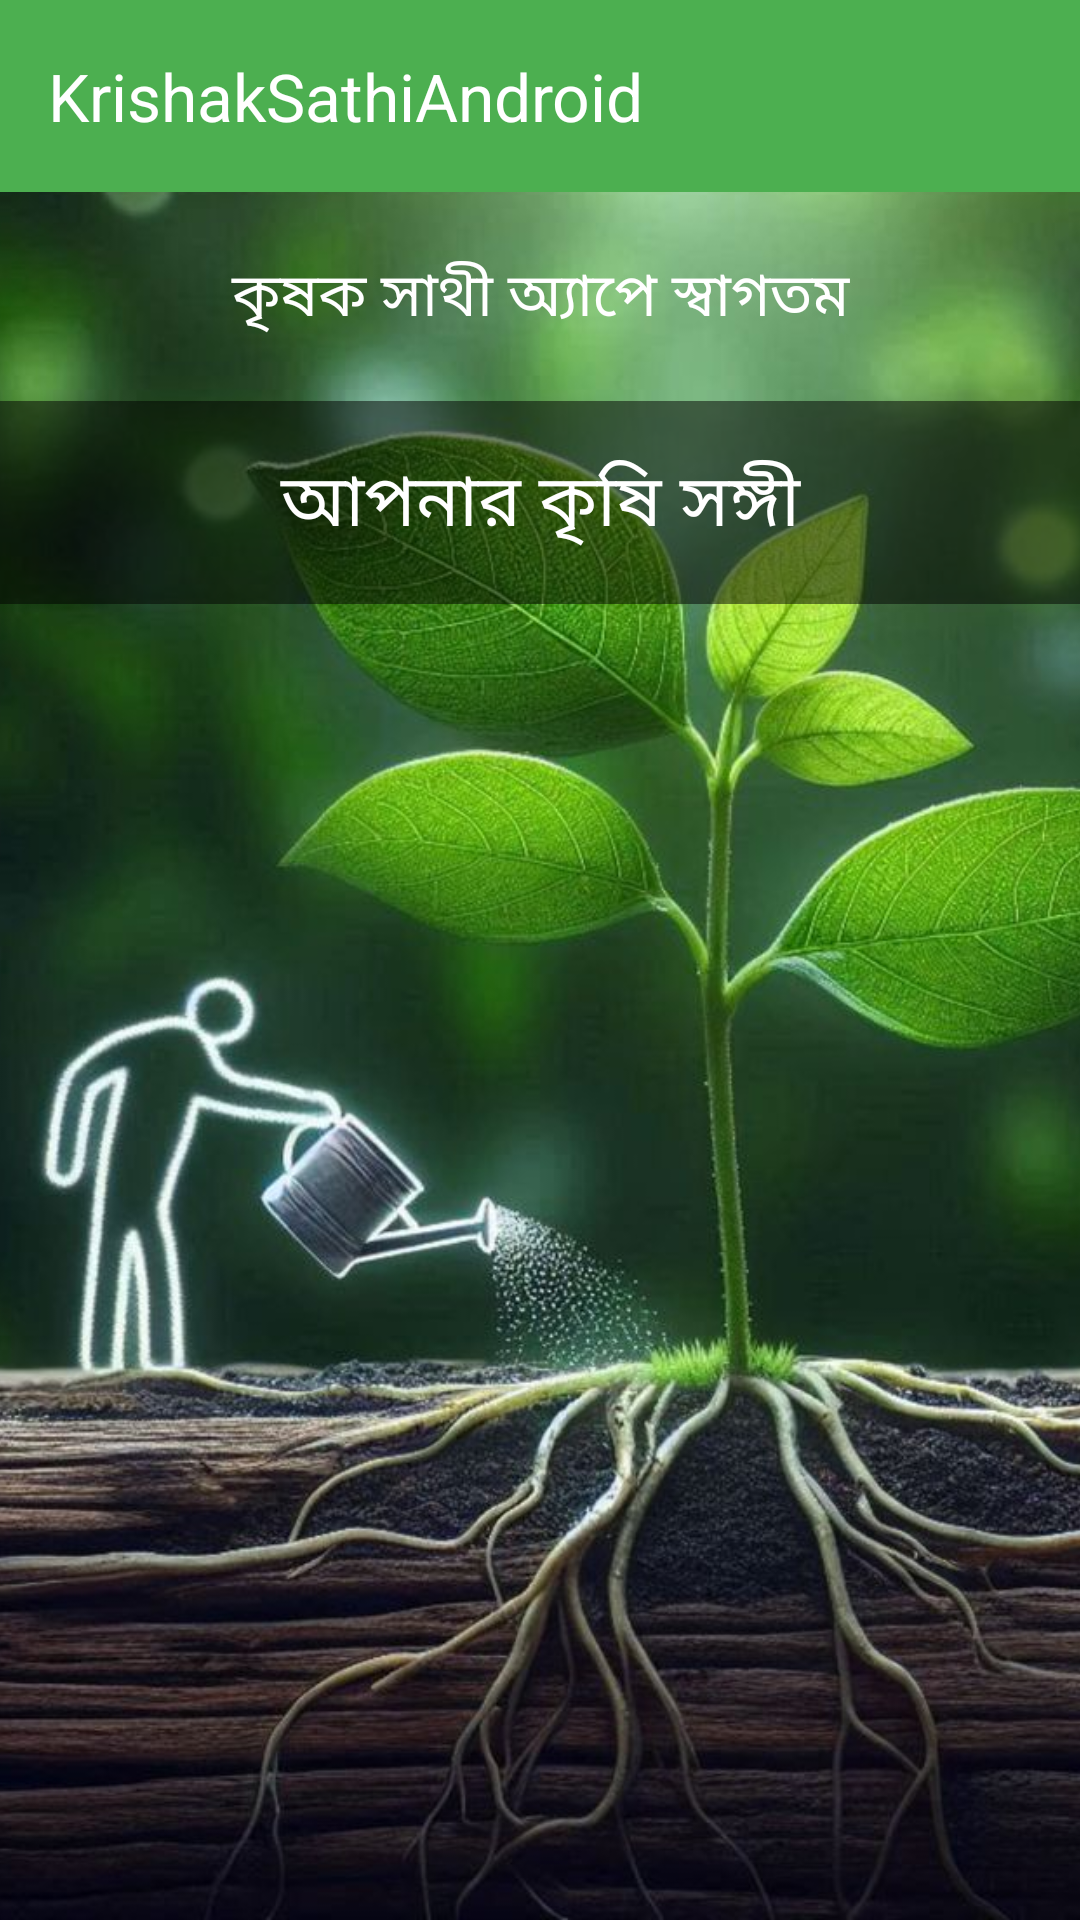

Write the Android layout XML for this screen, with the resource values it uses.
<!-- AndroidManifest.xml: application theme Theme.KrishakSathiAndroid -->
<!-- res/layout/activity_main.xml -->
<androidx.drawerlayout.widget.DrawerLayout xmlns:android="http://schemas.android.com/apk/res/android"
    xmlns:app="http://schemas.android.com/apk/res-auto"
    android:id="@+id/drawerLayout"
    android:layout_width="match_parent"
    android:layout_height="match_parent">

    
    <ImageView
        android:id="@+id/backgroundImage"
        android:layout_width="match_parent"
        android:layout_height="match_parent"
        android:scaleType="centerCrop"
        android:src="@mipmap/appwall" />
    <LinearLayout
        android:layout_width="match_parent"
        android:layout_height="match_parent"
        android:background="@android:color/transparent"
        android:orientation="vertical">

        
        <androidx.appcompat.widget.Toolbar
            android:id="@+id/toolbar"
            android:layout_width="match_parent"
            android:layout_height="?attr/actionBarSize"
            android:background="?attr/colorPrimary"
            android:theme="@style/ThemeOverlay.AppCompat.Dark.ActionBar"
            app:title="@string/app_name" />

        

        
        <TextView
            android:layout_width="match_parent"
            android:layout_height="wrap_content"
            android:gravity="center"
            android:padding="20dp"
            android:text="কৃষক সাথী অ্যাপে স্বাগতম"
            android:textColor="@android:color/white"
            android:textSize="20sp" />

        <TextView
            android:id="@+id/textOverImage"
            android:layout_width="match_parent"
            android:layout_height="wrap_content"
            android:background="#80000000"
            android:gravity="center"
            android:padding="16dp"
            android:text="আপনার কৃষি সঙ্গী"
            android:textColor="@android:color/white"
            android:textSize="24sp" />

        
    </LinearLayout>

    
    <com.google.android.material.navigation.NavigationView
        android:id="@+id/navView"
        android:layout_width="wrap_content"
        android:layout_height="match_parent"
        android:layout_gravity="start"
        android:background="@mipmap/appwall"
        android:fitsSystemWindows="true"
        app:itemTextColor="@color/white"
        app:menu="@menu/drawer_menu" />

</androidx.drawerlayout.widget.DrawerLayout>
<!-- resources referenced by this layout -->
<resources>
  <color name="white">#FFFFFFFF</color>
  <!-- mipmap appwall: jpg bitmap (mipmap-hdpi, 107821 bytes) -->
  <string name="app_name">KrishakSathiAndroid</string>
  <style name="Theme.KrishakSathiAndroid" parent="Base.Theme.KrishakSathiAndroid" />
  <style name="Base.Theme.KrishakSathiAndroid" parent="Theme.Material3.DayNight.NoActionBar">
          
          <item name="colorPrimary">@color/colorPrimary</item>
      </style>
  <color name="colorPrimary">#4CAF50</color>
</resources>
